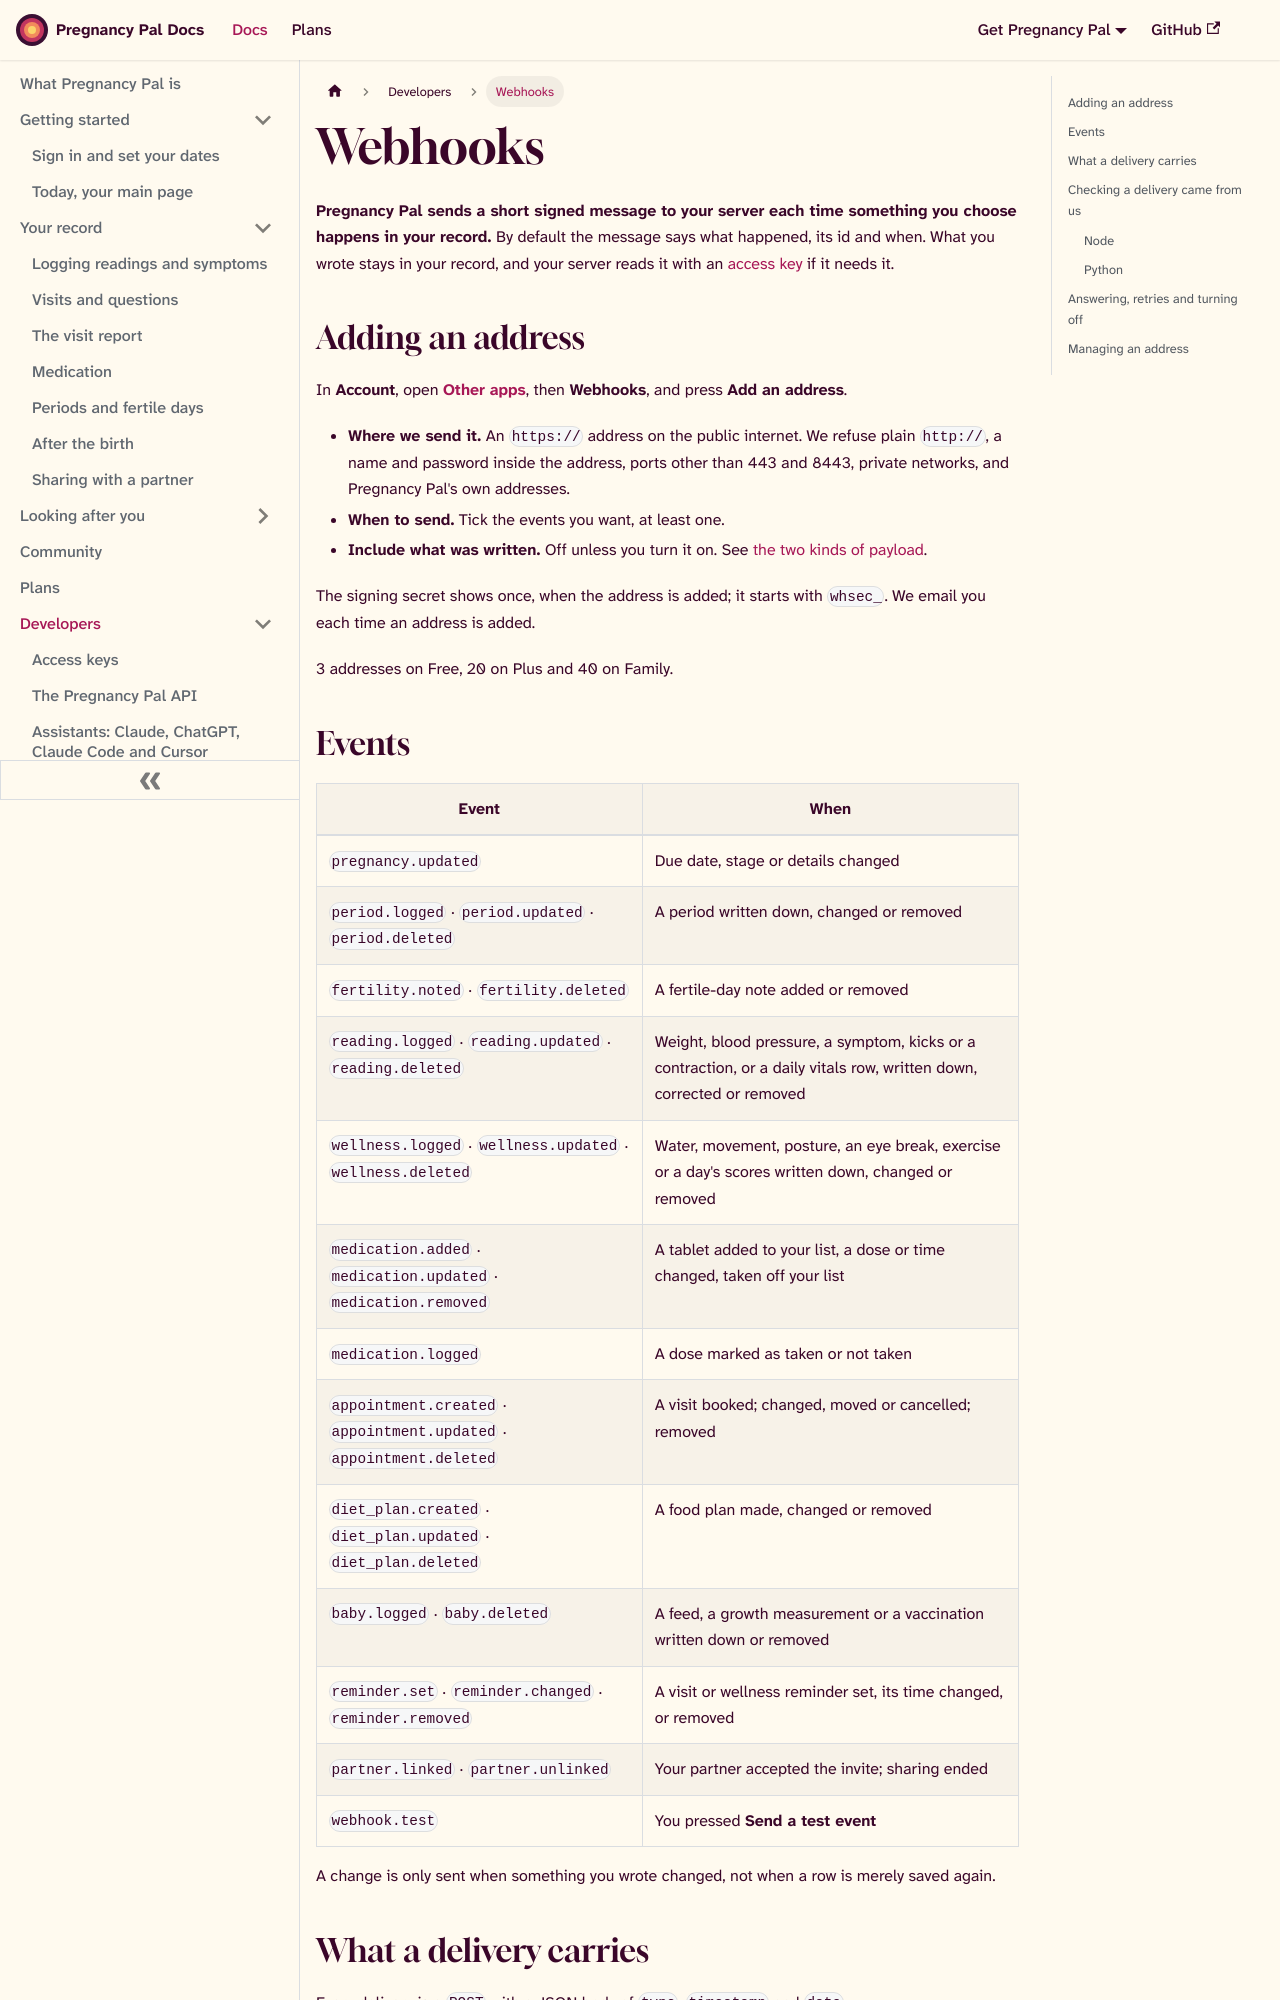

repository: aoneahsan/pregnancy-pal-docs · page: docs/developers/webhooks.html · generator: docusaurus

---
title: "Webhooks"
description: "Pregnancy Pal webhooks: every event and the short payload it sends, the optional payload with what was written, Standard Webhooks verification in Node and Python, retries, and turning an address off."
tags: [developers]
last_update:
  date: 2026-11-21
  author: Ahsan Mahmood
---

# Webhooks

**Pregnancy Pal sends a short signed message to your server each time something you choose happens in your record.** By default the message says what happened, its id and when. What you wrote stays in your record, and your server reads it with an [access key](./access-keys.md) if it needs it.

## Adding an address

In **Account**, open [**Other apps**](https://pregnancypal.aoneahsan.com/profile/other-apps), then **Webhooks**, and press **Add an address**.

- **Where we send it.** An `https://` address on the public internet. We refuse plain `http://`, a name and password inside the address, ports other than 443 and 8443, private networks, and Pregnancy Pal's own addresses.
- **When to send.** Tick the events you want, at least one.
- **Include what was written.** Off unless you turn it on. See [the two kinds of payload](#what-a-delivery-carries).

The signing secret shows once, when the address is added; it starts with `whsec_`. We email you each time an address is added.

3 addresses on Free, 20 on Plus and 40 on Family.
